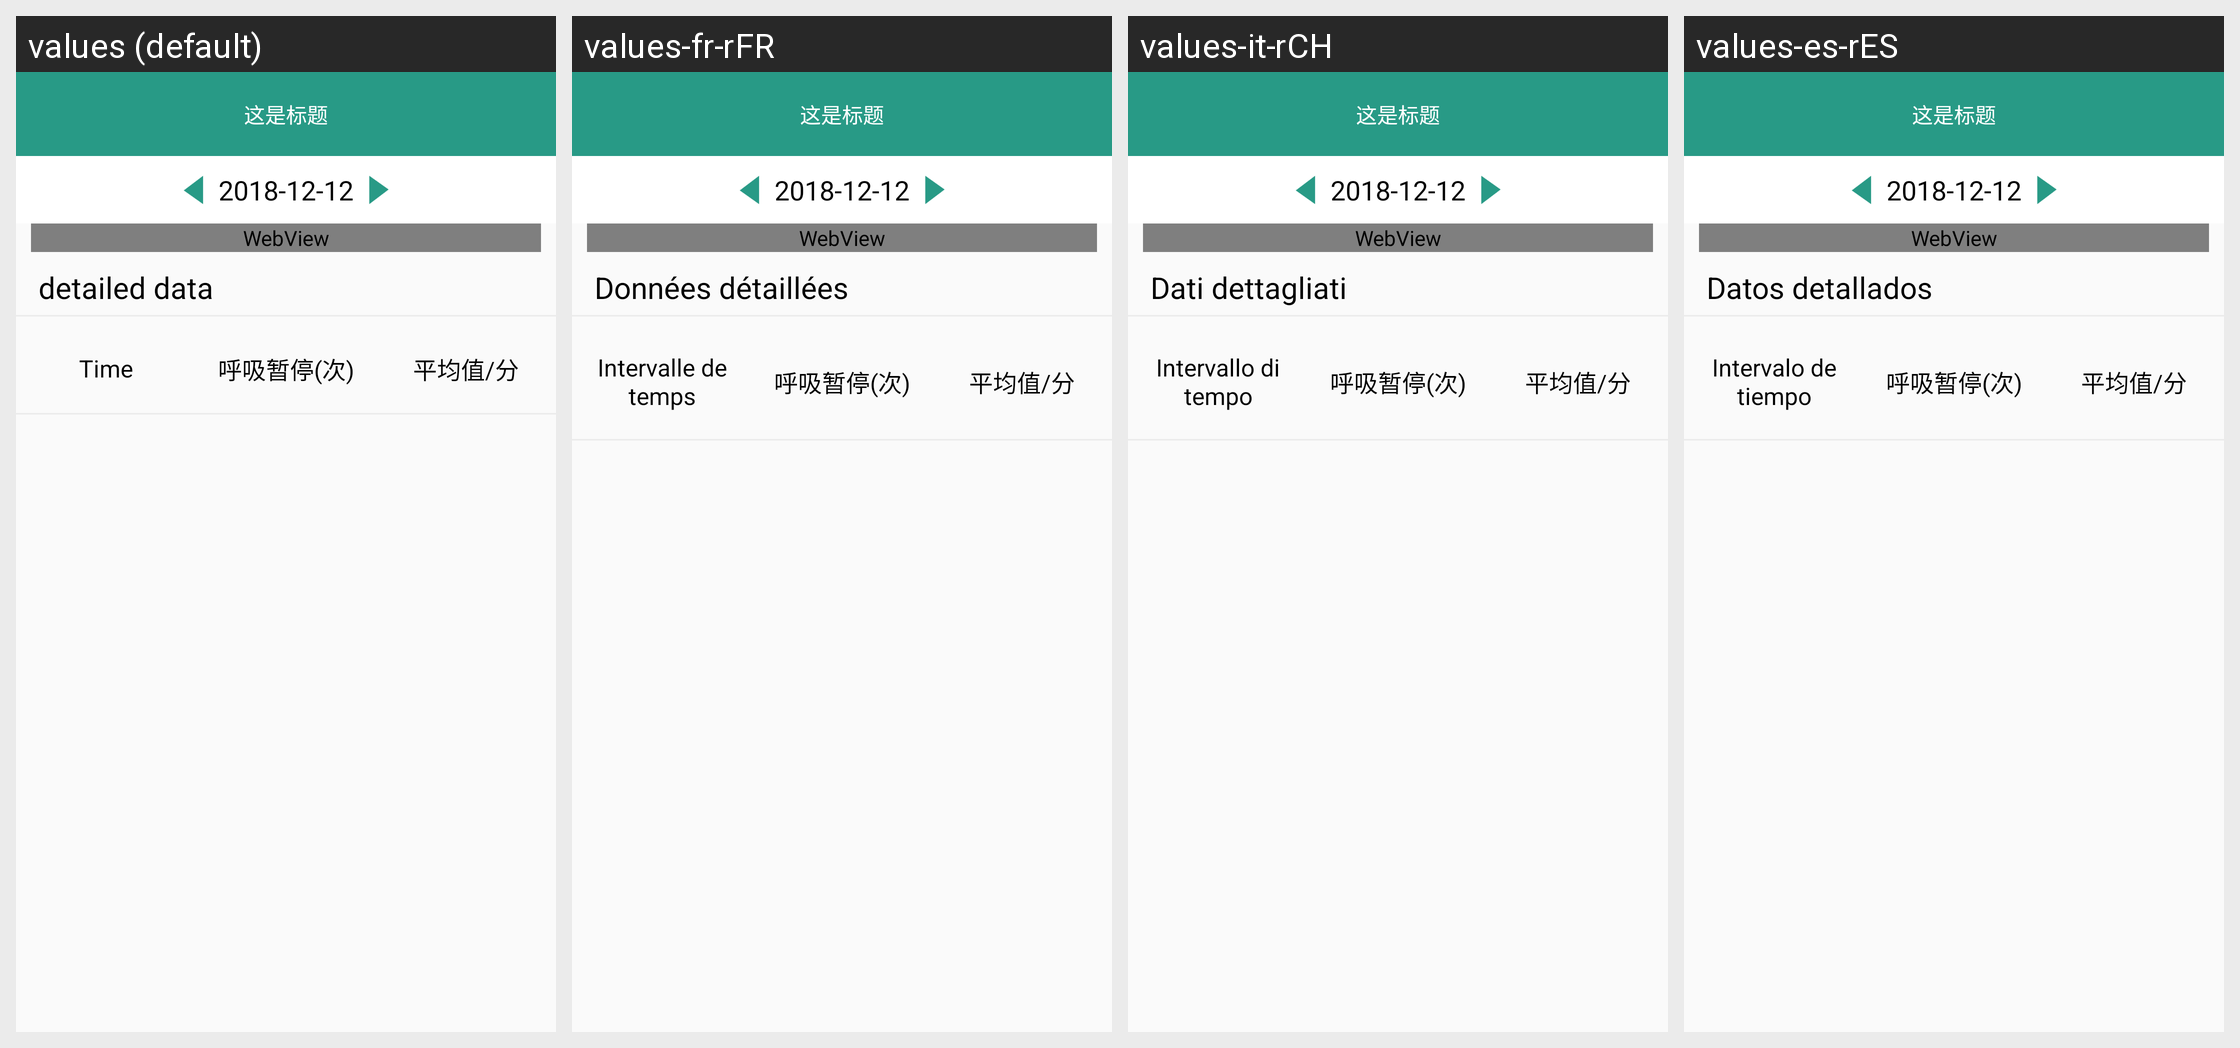

Locale-by-locale string values for the Android screen shown in this grid:
Android screen res/layout/activity_show_spo2_detail_layout.xml rendered under 4 locales, left to right: values (default), values-fr-rFR, values-it-rCH, values-es-rES. Device: Nexus 5 (rendered at 1080×1920; each locale shown at half size, 540×960, under a caption strip naming it); theme AppTheme.NoActionBar.
Other locales in the repository, not shown: values-de-rDE, values-en, values-fr-rBE, values-fr-rCA, values-it-rIT, values-ja-rJP, values-ko-rKR, values-pt-rBR, values-ru-rRU, values-vi-rVN, values-zh-rCN, values-zh-rHK, values-zh-rTW.
Strings drawn on this screen, with the default value and each locale's value (text and hints the layout hard-codes, and strings that could not be matched under every locale, appear in the picture but are not listed):

detail_data
  values: detailed data
  values-fr-rFR: Données détaillées
  values-it-rCH: Dati dettagliati
  values-es-rES: Datos detallados

time_area
  values: Time
  values-fr-rFR: Intervalle de temps
  values-it-rCH: Intervallo di tempo
  values-es-rES: Intervalo de tiempo
